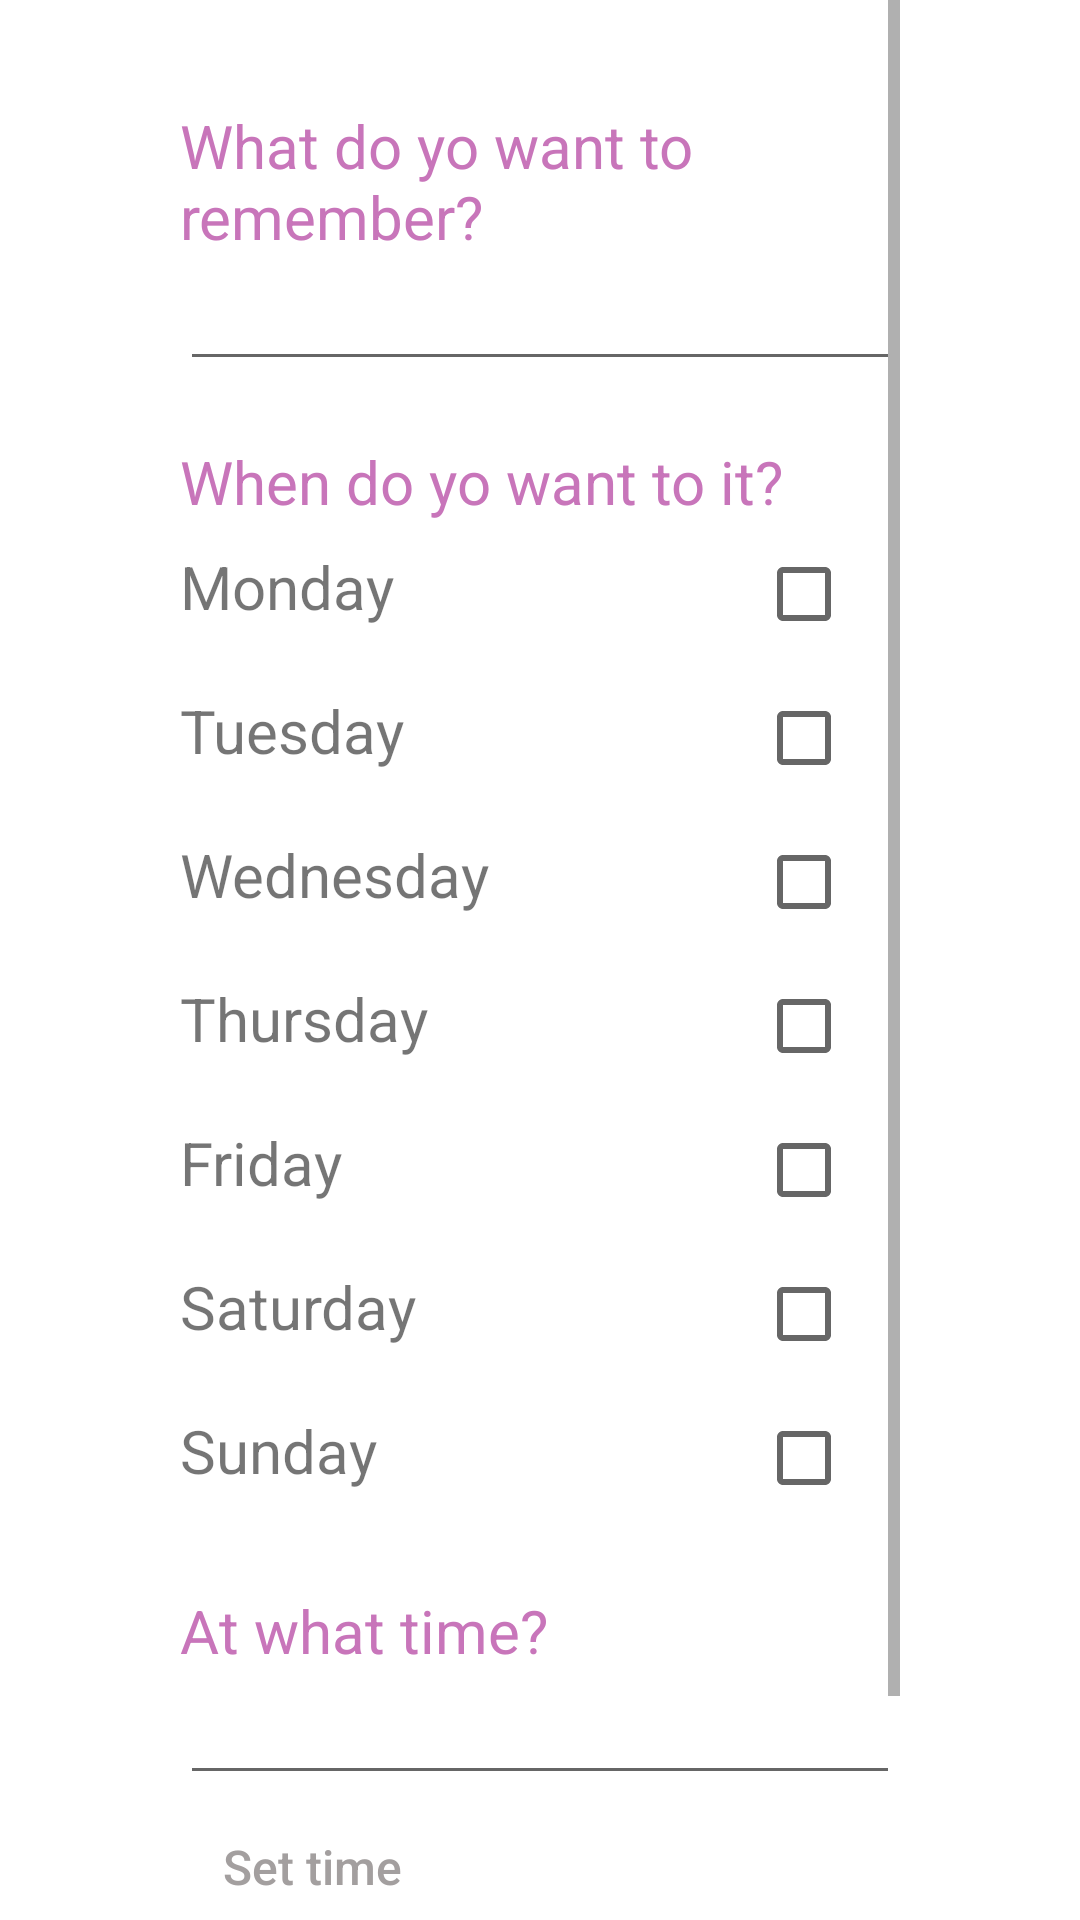

This screen was rendered from an Android layout file. Write that file and the resources it references.
<!-- AndroidManifest.xml: application theme Theme.MyDigimind -->
<!-- res/layout/fragment_dashboard.xml -->
<?xml version="1.0" encoding="utf-8"?>
<LinearLayout xmlns:android="http://schemas.android.com/apk/res/android"
    xmlns:app="http://schemas.android.com/apk/res-auto"
    xmlns:tools="http://schemas.android.com/tools"
    android:layout_width="match_parent"
    android:layout_height="match_parent"
    android:orientation="vertical"
    android:paddingHorizontal="60dp"
    tools:context=".ui.dashboard.DashboardFragment">

    <ScrollView
        android:layout_width="match_parent"
        android:layout_height="wrap_content">


        <LinearLayout
            android:layout_width="match_parent"
            android:layout_height="match_parent"
            android:orientation="vertical">


    <ImageView
        android:layout_width="match_parent"
        android:layout_height="wrap_content"
        android:layout_marginTop="15dp"
        android:scaleType="fitCenter"
        android:src="@drawable/logobrain"/>


    <TextView
        android:layout_width="match_parent"
        android:layout_height="wrap_content"
        android:textColor="@color/dusty_rouse"
        android:textSize="20sp"
        android:text="@string/reminder_name"
        android:layout_marginTop="20dp"/>
            <EditText
                android:layout_width="match_parent"
                android:layout_height="wrap_content"
                android:inputType="text"
                android:id="@+id/name"/>

            <TextView
                android:layout_width="match_parent"
                android:layout_height="wrap_content"
                android:textColor="@color/dusty_rouse"
                android:textSize="20sp"
                android:text="@string/when"
                android:layout_marginTop="20dp"/>
            <TableLayout
                android:layout_width="match_parent"
                android:stretchColumns="0"
                android:layout_height="wrap_content">
                <TableRow android:layout_height="wrap_content"
                    android:layout_width="50dp">
                   <TextView
                       android:layout_width="70dp"
                       android:textSize="20sp"
                       android:layout_height="wrap_content"
                       android:text="@string/m"/>

                    <CheckBox
                        android:layout_width="match_parent"
                        android:layout_height="wrap_content"
                        android:layout_marginLeft="30dp"
                        android:id="@+id/checkMonday"/>

                </TableRow>

                <TableRow android:layout_height="wrap_content"
                    android:layout_width="50dp">
                    <TextView
                        android:layout_width="wrap_content"
                        android:textSize="20sp"
                        android:layout_height="wrap_content"
                        android:text="@string/t"/>

                    <CheckBox
                        android:layout_width="match_parent"
                        android:layout_height="wrap_content"
                        android:layout_marginLeft="30dp"
                        android:id="@+id/checkTuesday"/>

                </TableRow>

                <TableRow android:layout_height="wrap_content"
                    android:layout_width="50dp">
                    <TextView
                        android:layout_width="wrap_content"
                        android:textSize="20sp"
                        android:layout_height="wrap_content"
                        android:text="@string/w"/>

                    <CheckBox
                        android:layout_width="match_parent"
                        android:layout_height="wrap_content"
                        android:layout_marginLeft="30dp"
                        android:id="@+id/checkWednesday"/>

                </TableRow>
                <TableRow android:layout_height="wrap_content"
                    android:layout_width="50dp">
                    <TextView
                        android:layout_width="wrap_content"
                        android:textSize="20sp"
                        android:layout_height="wrap_content"
                        android:text="@string/x"/>

                    <CheckBox
                        android:layout_width="match_parent"
                        android:layout_height="wrap_content"
                        android:layout_marginLeft="30dp"
                        android:id="@+id/checkThursday"/>

                </TableRow>
                <TableRow android:layout_height="wrap_content"
                    android:layout_width="50dp">
                    <TextView
                        android:layout_width="wrap_content"
                        android:textSize="20sp"
                        android:layout_height="wrap_content"
                        android:text="@string/f"/>

                    <CheckBox
                        android:layout_width="match_parent"
                        android:layout_height="wrap_content"
                        android:layout_marginLeft="30dp"
                        android:id="@+id/checkFriday"/>

                </TableRow>
                <TableRow android:layout_height="wrap_content"
                    android:layout_width="50dp">
                    <TextView
                        android:layout_width="wrap_content"
                        android:textSize="20sp"
                        android:layout_height="wrap_content"
                        android:text="@string/a"/>

                    <CheckBox
                        android:layout_width="match_parent"
                        android:layout_height="wrap_content"
                        android:layout_marginLeft="30dp"
                        android:id="@+id/checkSaturday"/>

                </TableRow>
                <TableRow android:layout_height="wrap_content"
                    android:layout_width="50dp">
                    <TextView
                        android:layout_width="wrap_content"
                        android:textSize="20sp"
                        android:layout_height="wrap_content"
                        android:text="@string/s"/>

                    <CheckBox
                        android:layout_width="match_parent"
                        android:layout_height="wrap_content"
                        android:layout_marginLeft="30dp"
                        android:id="@+id/checkSunday"/>

                </TableRow>



            </TableLayout>
            <TextView
                android:layout_width="match_parent"
                android:layout_height="wrap_content"
                android:textColor="@color/dusty_rouse"
                android:textSize="20sp"
                android:text="@string/time"
                android:layout_marginTop="20dp"/>
            <EditText
                android:layout_width="match_parent"
                android:layout_height="wrap_content"
                android:inputType="text"
                android:id="@+id/et_task"/>
            <Button
                android:id="@+id/btn_time"
                android:layout_width="wrap_content"
                android:layout_height="wrap_content"
                android:text="Set time"
                android:textAllCaps="false"
                android:textSize="16sp"
                android:textColor="@color/gray"
                android:background="?android:attr/selectableItemBackground"/>
            <Button
                android:id="@+id/btn_save"
                android:layout_width="wrap_content"
                android:layout_height="wrap_content"
                android:backgroundTint="@color/dusty_rouse"
                android:text="@string/done"
                android:textColor="@color/white"
                android:layout_gravity="center"
                android:layout_marginTop="30dp" />

   </LinearLayout>

    </ScrollView>

</LinearLayout>
<!-- resources referenced by this layout -->
<resources>
  <color name="dusty_rouse">#C875BA</color>
  <color name="gray">#A39F9F</color>
  <color name="white">#FFFFFFFF</color>
  <string name="a">Saturday</string>
  <string name="done">Done</string>
  <string name="f">Friday</string>
  <string name="m">Monday</string>
  <string name="reminder_name">What do yo want to remember?</string>
  <string name="s">Sunday</string>
  <string name="t">Tuesday</string>
  <string name="time">At what time?</string>
  <string name="w">Wednesday</string>
  <string name="when">When do yo want to it?</string>
  <string name="x">Thursday</string>
  <style name="Theme.MyDigimind" parent="Theme.MaterialComponents.DayNight.DarkActionBar">
          
          <item name="colorPrimary">@color/teal_200</item>
          <item name="colorPrimaryVariant">@color/teal_700</item>
          <item name="colorOnPrimary">@color/white</item>
          
          <item name="colorSecondary">@color/dusty_rouse</item>
          <item name="colorSecondaryVariant">@color/deeper_rouse</item>
          <item name="colorOnSecondary">@color/white</item>
          
          <item name="android:statusBarColor">?attr/colorPrimaryVariant</item>
          
      </style>
  <color name="teal_200">#FF03DAC5</color>
  <color name="teal_700">#FF018786</color>
  <color name="deeper_rouse">#B36BA7</color>
</resources>
